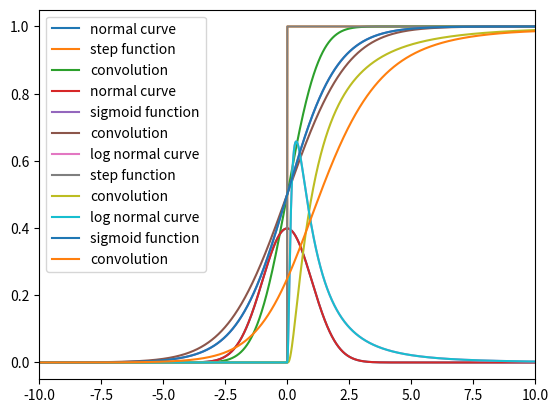

Write Python code to recreate this figure.
# %%
import numpy as np
import matplotlib.pyplot as plt
import scipy.stats as stats

# convolve normal curve with step function, contrast this with convolving normal curve with sigmoid function

# normal curve
x = np.linspace(-10, 10, 2000)
y = stats.norm.pdf(x, 0, 1)

x_extended = np.linspace(2*x[0], 2*x[-1], 2*len(x)-1)

# step function
step = np.zeros_like(x_extended)
step[x_extended > 0] = 1

# convolve normal curve with step function
convolution = np.convolve(y, step, mode='valid')
convolution = convolution * (x[1] - x[0])

plt.plot(x, y, label='normal curve')
plt.plot(x_extended, step, label='step function')
plt.plot(x, convolution, label='convolution')
plt.xlim(-10, 10)
plt.legend()
plt.show()


# now convolve normal curve with sigmoid function
sigmoid = 1/(1+np.exp(-x_extended))

convolution = np.convolve(y, sigmoid, mode='valid')
convolution = convolution * (x[1] - x[0])

plt.plot(x, y, label='normal curve')
plt.plot(x_extended, sigmoid, label='sigmoid function')
plt.plot(x, convolution, label='convolution')
plt.xlim(-10, 10)
plt.legend()

plt.show()


# log normal distribution
y_lognormal = stats.lognorm.pdf(x, 1, 0, 1)

lognormal_convolution = np.convolve(y_lognormal, step, mode='valid')
lognormal_convolution = lognormal_convolution * (x[1] - x[0])

plt.plot(x, y_lognormal, label='log normal curve')
plt.plot(x_extended, step, label='step function')
plt.plot(x, lognormal_convolution, label='convolution')
plt.xlim(-10, 10)
plt.legend()
plt.show()

lognormal_convolution = np.convolve(y_lognormal, sigmoid, mode='valid')
lognormal_convolution = lognormal_convolution * (x[1] - x[0])

plt.plot(x, y_lognormal, label='log normal curve')
plt.plot(x_extended, sigmoid, label='sigmoid function')
plt.plot(x, lognormal_convolution, label='convolution')
plt.xlim(-10, 10)
plt.legend()
plt.show()
